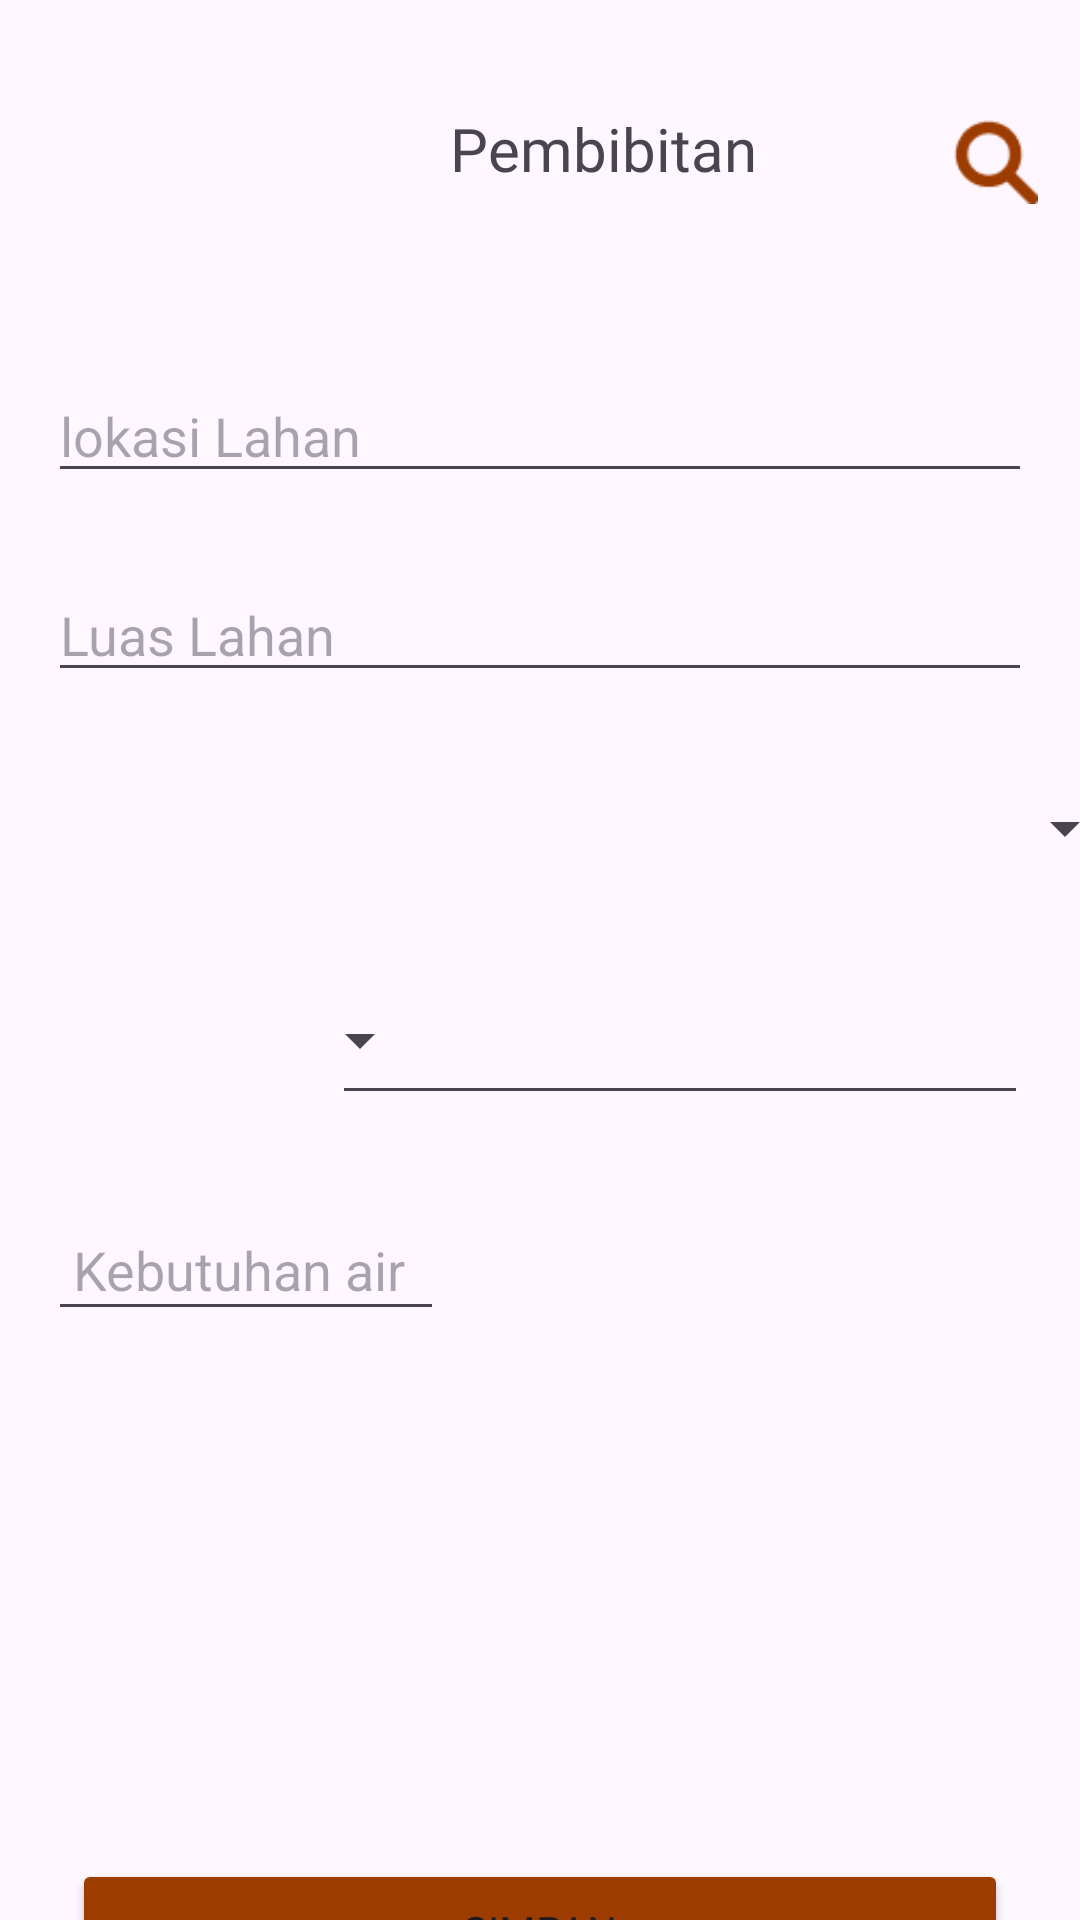

Here is an Android app screen rendered from its layout file. Give the layout XML and the strings, colors and styles it references.
<!-- AndroidManifest.xml: application theme Theme.TutorialLoginRegist -->
<!-- res/layout/activity_pendataanadd.xml -->
<?xml version="1.0" encoding="utf-8"?>
<androidx.constraintlayout.widget.ConstraintLayout xmlns:android="http://schemas.android.com/apk/res/android"
    xmlns:app="http://schemas.android.com/apk/res-auto"
    xmlns:tools="http://schemas.android.com/tools"
    android:layout_width="match_parent"
    android:layout_height="match_parent"
    tools:context=".pembibitanadd">

    <TextView
        android:id="@+id/textView23"
        android:layout_width="wrap_content"
        android:layout_height="wrap_content"
        android:layout_marginStart="150dp"
        android:layout_marginTop="36dp"
        android:fontFamily="@font/poppinsbold"
        android:text="Pembibitan"
        android:textSize="20sp"
        app:layout_constraintEnd_toStartOf="@+id/imageView12"
        app:layout_constraintHorizontal_bias="0.0"
        app:layout_constraintStart_toStartOf="parent"
        app:layout_constraintTop_toTopOf="parent" />

    <ImageView
        android:id="@+id/imageView12"
        android:layout_width="28dp"
        android:layout_height="28dp"
        android:layout_marginTop="40dp"
        app:layout_constraintEnd_toEndOf="parent"
        app:layout_constraintHorizontal_bias="0.958"
        app:layout_constraintStart_toStartOf="parent"
        app:layout_constraintTop_toTopOf="parent"
        app:srcCompat="@drawable/pencarian" />

    <EditText
        android:id="@+id/editTextText2"
        android:layout_width="0dp"
        android:layout_height="wrap_content"
        android:layout_marginStart="16dp"
        android:layout_marginTop="60dp"
        android:layout_marginEnd="16dp"
        android:ems="10"
        android:hint="lokasi Lahan"
        android:inputType="text"
        app:layout_constraintEnd_toEndOf="parent"
        app:layout_constraintStart_toStartOf="parent"
        app:layout_constraintTop_toBottomOf="@+id/textView23" />

    <EditText
        android:id="@+id/editTextText3"
        android:layout_width="0dp"
        android:layout_height="wrap_content"
        android:layout_marginStart="16dp"
        android:layout_marginTop="25dp"
        android:layout_marginEnd="16dp"
        android:ems="10"
        android:hint="Luas Lahan"
        android:inputType="text"
        app:layout_constraintEnd_toEndOf="parent"
        app:layout_constraintStart_toStartOf="parent"
        app:layout_constraintTop_toBottomOf="@+id/editTextText2" />

    <EditText
        android:id="@+id/editTextText5"
        android:layout_width="132dp"
        android:layout_height="44dp"
        android:layout_marginStart="16dp"
        android:layout_marginTop="28dp"
        android:layout_marginEnd="16dp"
        android:ems="10"
        android:hint=" Kebutuhan air"
        android:inputType="text"
        app:layout_constraintEnd_toEndOf="parent"
        app:layout_constraintHorizontal_bias="0.0"
        app:layout_constraintStart_toStartOf="parent"
        app:layout_constraintTop_toBottomOf="@+id/Sp_jmlhtnm" />

    <EditText
        android:id="@+id/editTextDate"
        android:layout_width="232dp"
        android:layout_height="50dp"
        android:layout_marginTop="20dp"
        android:ems="10"
        android:inputType="date"
        app:layout_constraintEnd_toEndOf="parent"
        app:layout_constraintHorizontal_bias="0.865"
        app:layout_constraintStart_toStartOf="parent"
        app:layout_constraintTop_toBottomOf="@+id/Sp_perlakuan" />

    <Spinner
        android:id="@+id/Sp_jmlhtnm"
        android:layout_width="128dp"
        android:layout_height="50dp"
        android:layout_marginStart="16dp"
        android:layout_marginTop="20dp"
        android:layout_marginEnd="11dp"
        app:layout_constraintEnd_toStartOf="@+id/editTextDate"
        app:layout_constraintHorizontal_bias="0.0"
        app:layout_constraintStart_toStartOf="parent"
        app:layout_constraintTop_toBottomOf="@+id/Sp_perlakuan" />

    <Spinner
        android:id="@+id/Sp_perlakuan"
        android:layout_width="379dp"
        android:layout_height="51dp"
        android:layout_marginTop="20dp"
        app:layout_constraintTop_toBottomOf="@+id/editTextText3"
        tools:layout_editor_absoluteX="16dp" />

    <Button
        android:id="@+id/button2"
        android:layout_width="0dp"
        android:layout_height="wrap_content"
        android:layout_marginStart="24dp"
        android:layout_marginTop="176dp"
        android:layout_marginEnd="24dp"
        android:backgroundTint="@color/coklat"
        android:fontFamily="@font/poppinsbold"
        android:text="Simpan"
        app:layout_constraintEnd_toEndOf="parent"
        app:layout_constraintHorizontal_bias="0.0"
        app:layout_constraintStart_toStartOf="parent"
        app:layout_constraintTop_toBottomOf="@+id/editTextText5" />


</androidx.constraintlayout.widget.ConstraintLayout>
<!-- resources referenced by this layout -->
<resources>
  <color name="coklat">#9D3C00</color>
  <!-- drawable pencarian: png bitmap (drawable, 700 bytes) -->
  <style name="Theme.TutorialLoginRegist" parent="Theme.MaterialComponents.DayNight.NoActionBar">
          
          <item name="colorPrimary">@color/purple_500</item>
          <item name="colorPrimaryVariant">@color/purple_700</item>
          <item name="colorOnPrimary">@color/white</item>
          
          <item name="colorSecondary">@color/teal_200</item>
          <item name="colorSecondaryVariant">@color/teal_700</item>
          <item name="colorOnSecondary">@color/black</item>
          
          <item name="android:statusBarColor" tools:targetApi="l">?attr/colorPrimaryVariant</item>
          
      </style>
  <color name="purple_500">#013674</color>
  <color name="purple_700">#FF3700B3</color>
  <color name="white">#FFFFFFFF</color>
  <color name="teal_200">#FF03DAC5</color>
  <color name="teal_700">#FF018786</color>
  <color name="black">#FF000000</color>
</resources>
